Image classification data set "images" (RuikeYuan/partvision on GitHub). Class labels (9): alternator, brake disc, headlight left, headlight right, side mirror left, side mirror right, taillight left, taillight right, wheel rim.

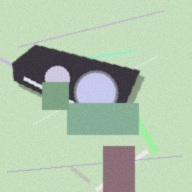
Label: headlight right

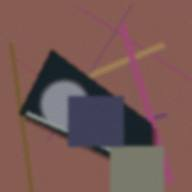
Label: headlight left

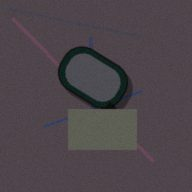
Label: side mirror left

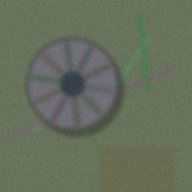
Label: wheel rim

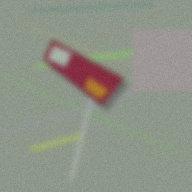
Label: taillight right

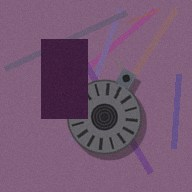
Label: alternator
